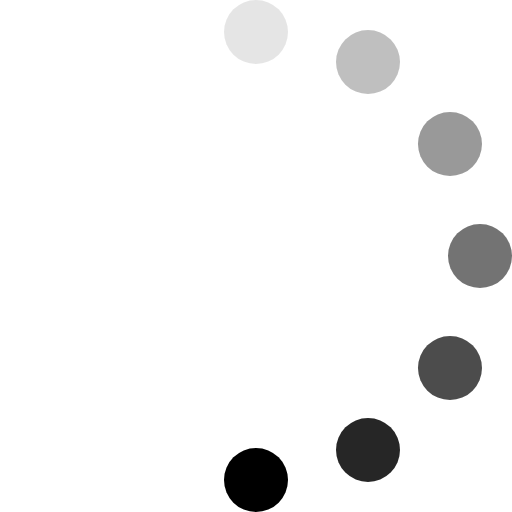
t = 0.00 s
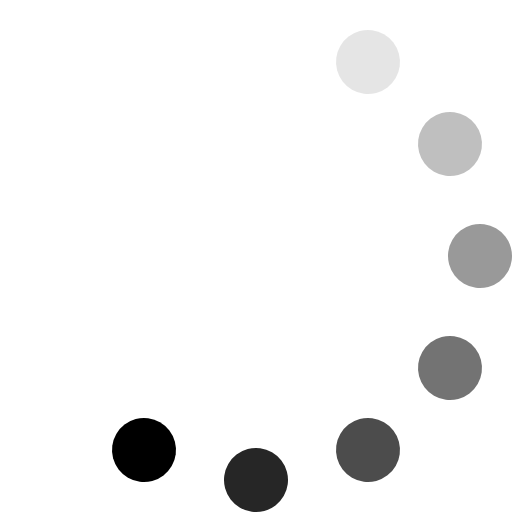
t = 0.16 s
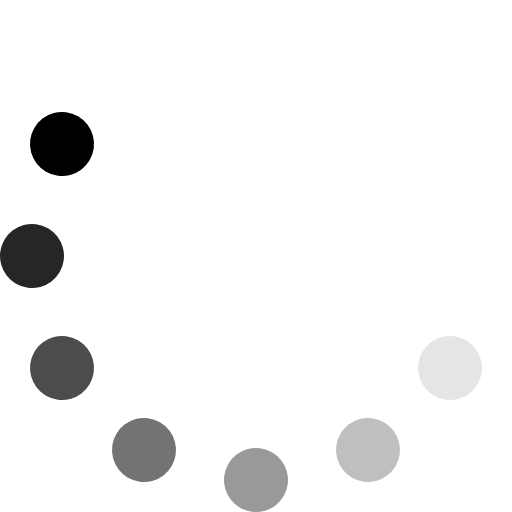
t = 0.34 s
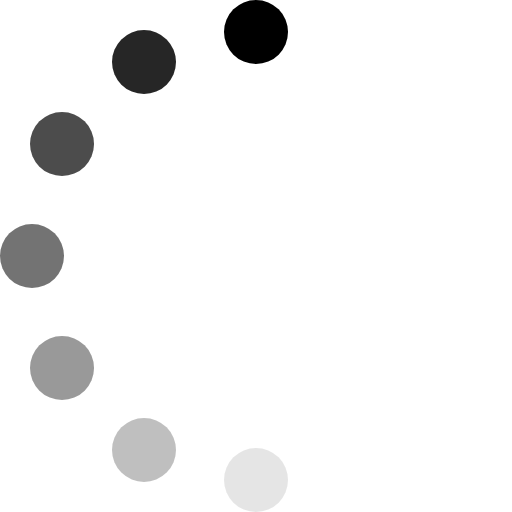
t = 0.50 s
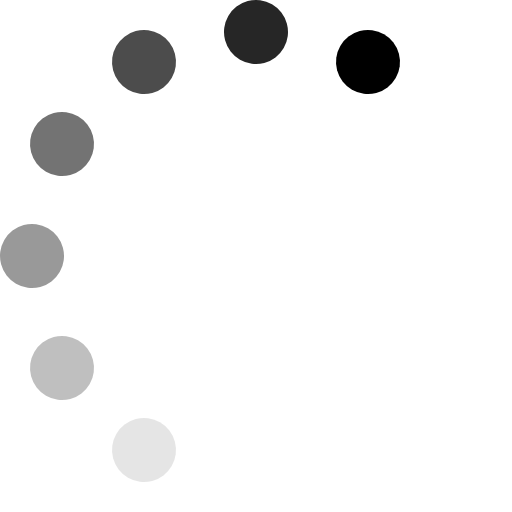
t = 0.66 s
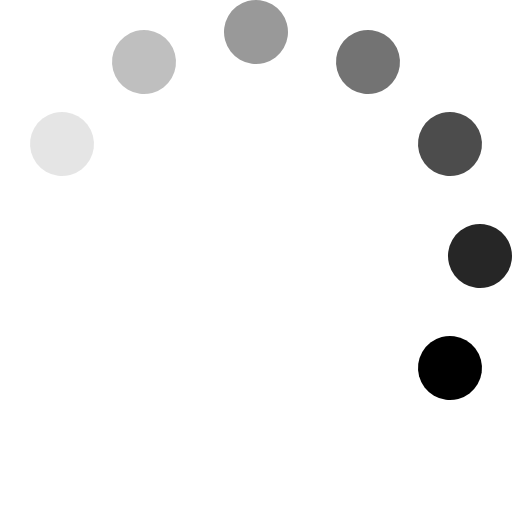
t = 0.84 s

The animated SVG that drew these frames (rendered in a browser with its animation timeline set to each time). Animation: 1 SMIL element (animateTransform=1); one cycle of 1.00 s, repeats indefinitely.

<svg xmlns="http://www.w3.org/2000/svg" viewBox="0 0 32 32">
  <g fill="#000">
    <circle cx="16" cy="2" r="2" opacity=".1" />
    <circle cx="23" cy="3.876" r="2" opacity=".25" />
    <circle cx="28.124" cy="9" r="2" opacity=".4" />
    <circle cx="30" cy="16" r="2" opacity=".55" />
    <circle cx="28.124" cy="23" r="2" opacity=".7" />
    <circle cx="23" cy="28.124" r="2" opacity=".85" />
    <circle cx="16" cy="30" r="2" />
    <animateTransform
      attributeName="transform"
      type="rotate"
      calcMode="discrete"
      dur="1s"
      values="0 16 16;30 16 16;60 16 16;90 16 16;120 16 16;150 16 16;180 16 16;210 16 16;240 16 16;270 16 16;300 16 16;330 16 16"
      repeatCount="indefinite" />
  </g>
</svg>
